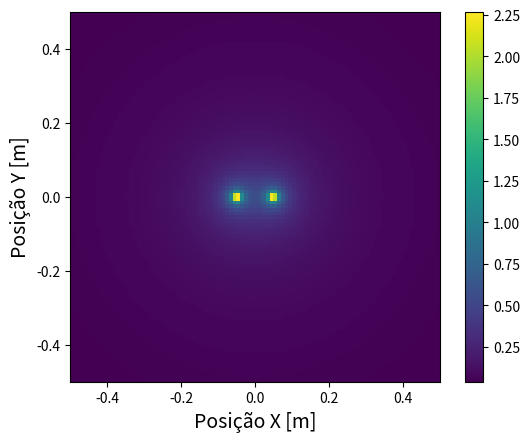
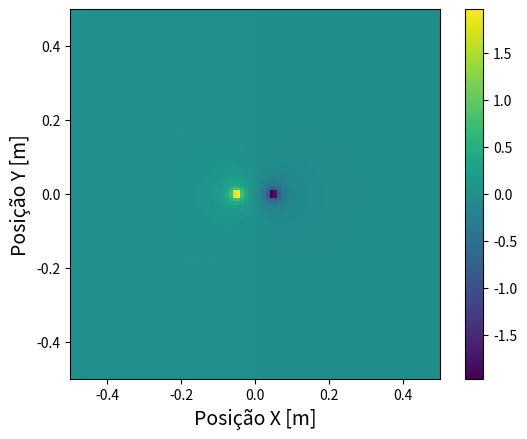

Recreate these plots in Python, in order.
# -*- coding: utf-8 -*-
import numpy as np
import matplotlib.pyplot as plt

#################################################
#--Este programa demonstra o potencial ao redor-#
#--de duas cargas puntiformes (q1 e q2)---------#
#--separadas por uma distancia D.---------------#
#################################################

def Pot(D,q1,q2):
    # qi:     Valor das cargas em Coulomb
    # D:      Distância entre cargas
    # d:      Espaçamento entre pontos
    # l:      Tamanho do plano
    # eps_0:  Constante elétrica do vácuo
    # N:      Escala do Grid [NxN]
    
    d     = 1e-2       #[m]
    L     = 1          #[m]
    eps_0 = 8.8542e-12 #[C^2 N^-1 m^-2]
    N     = int(L/d)
    
    # Um grid é formado para calcular o potencial em cada ponto
    x = y = np.linspace(-L/2, L/2, N)
    X,Y   = np.meshgrid(x,y, sparse = True)
    
    # R1 e R2 são as distâncias do ponto até as cargas
    R1  = ((X + D/2)**2 + Y**2)**0.5 
    R2  = ((X - D/2)**2 + Y**2)**0.5
    
    pot = (q1/R1 + q2/R2)/(4*np.pi*eps_0)
        
    plt.figure()
    P_color = plt.imshow(pot, extent = [-L/2, L/2, -L/2, L/2])
    plt.xlabel('Posição X [m]', size = 14)
    plt.ylabel('Posição Y [m]', size = 14)
    plt.colorbar(P_color)
    plt.show()

# As cargas são espaçadas por 10cm
D = 10e-2   #[m]

#Carga do elétron
q_e = 1.6e-12  #[C]

# Função recebe a informação da distância das
# cargas, além do seus valores em Coulomb
Pot(D, q_e, q_e)
Pot(D, q_e, -q_e)